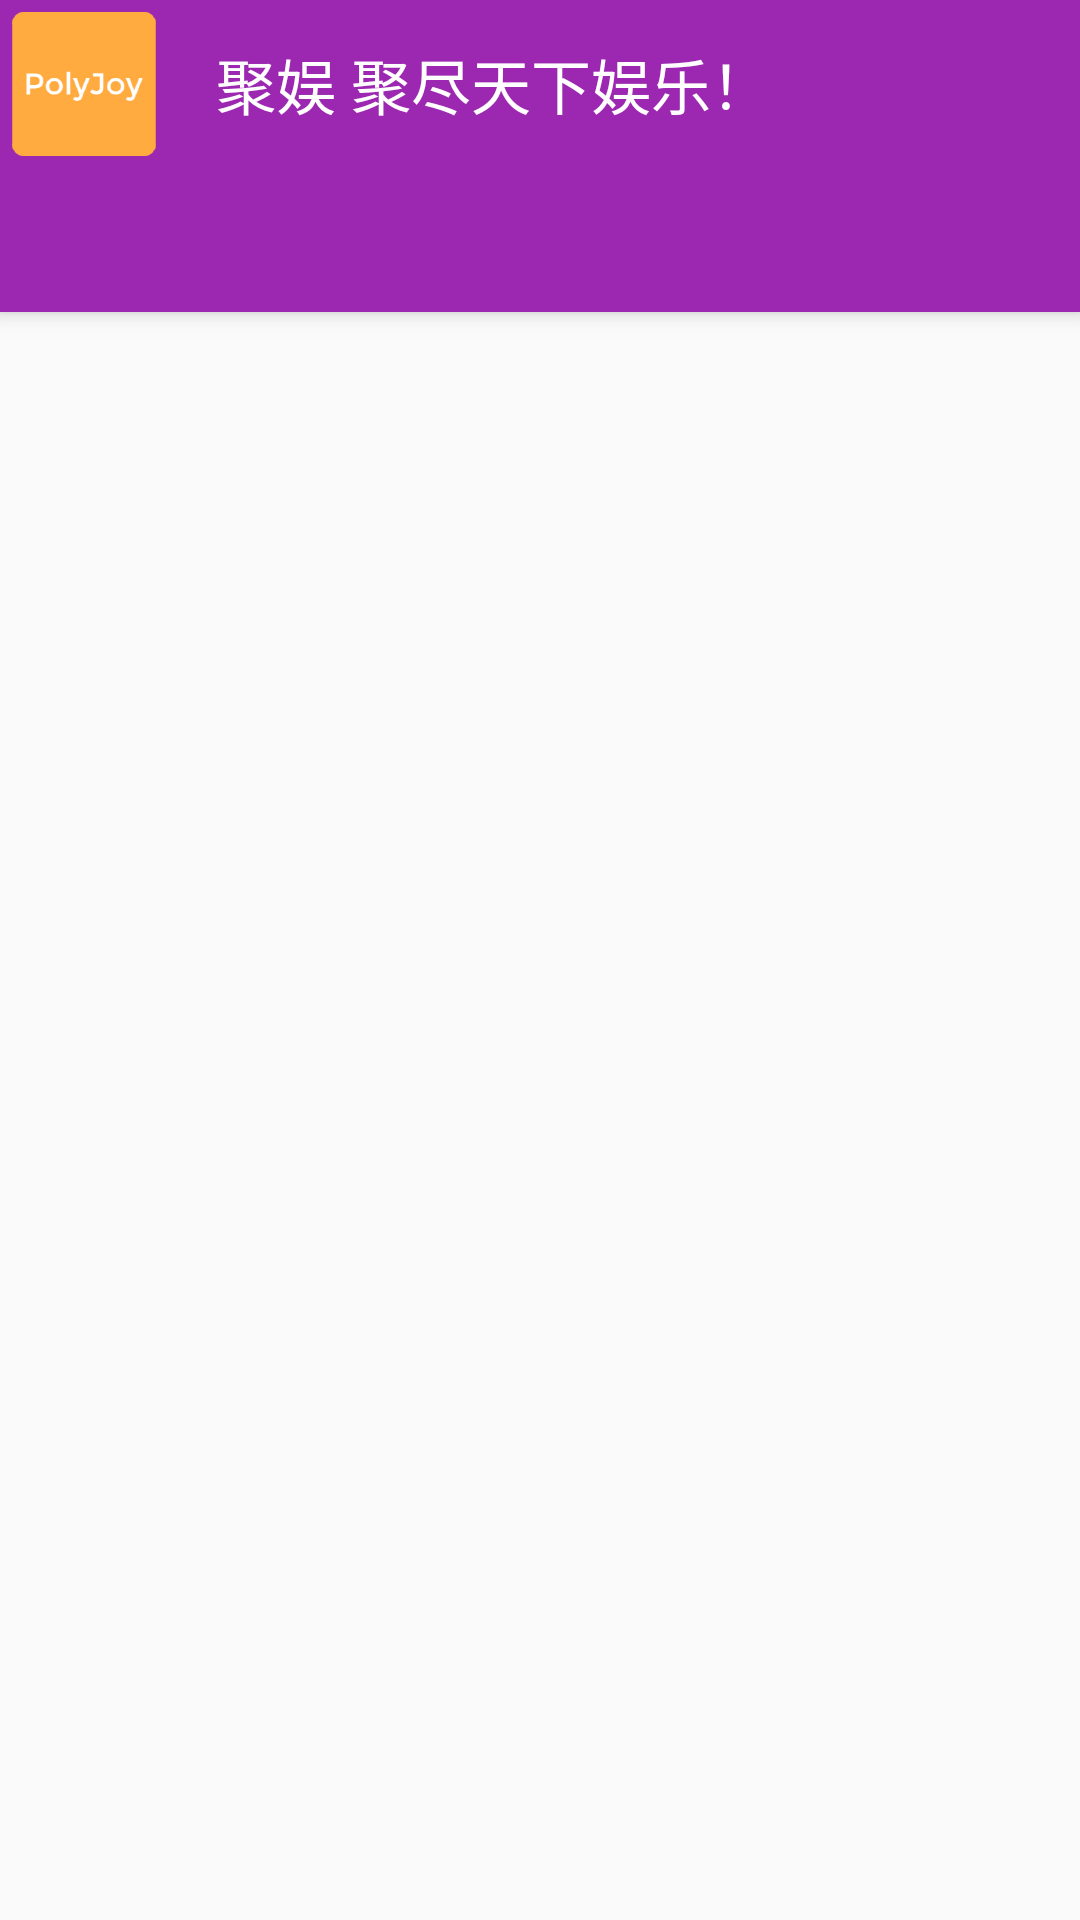

The Android layout XML behind this screen, and the referenced resources:
<!-- AndroidManifest.xml: application theme AppTheme -->
<!-- res/layout/fragment_joymain.xml -->
<?xml version="1.0" encoding="utf-8"?>
<android.support.design.widget.CoordinatorLayout xmlns:android="http://schemas.android.com/apk/res/android"
    xmlns:app="http://schemas.android.com/apk/res-auto"
    android:layout_width="match_parent"
    android:layout_height="match_parent"
    android:orientation="vertical">

    <android.support.design.widget.AppBarLayout
        android:layout_width="match_parent"
        android:layout_height="wrap_content"
        android:orientation="vertical">

        <android.support.v7.widget.Toolbar
            android:id="@+id/toolbar"
            android:layout_width="match_parent"
            android:layout_height="?attr/actionBarSize"
            android:background="@color/primary"
            app:navigationIcon="@mipmap/ic_logo"
            app:layout_scrollFlags="scroll|enterAlways"
            app:title="@string/app_title"
            app:titleTextColor="@color/white" />

        <LinearLayout
            android:layout_width="match_parent"
            android:layout_height="wrap_content" android:paddingRight="10dp"
            android:orientation="horizontal">

            <android.support.design.widget.TabLayout
                android:id="@+id/tabs"
                android:layout_width="0dp"
                android:layout_height="wrap_content"
                android:layout_weight="1"
                app:tabIndicatorColor="@color/white"
                app:tabSelectedTextColor="@color/white"
                app:tabTextColor="@color/tabsgray" />

            <ImageView
                android:id="@+id/iv_add_channel"
                android:layout_width="wrap_content"
                android:layout_height="wrap_content"
                android:layout_gravity="center"
                android:background="@drawable/ic_add_selector"
                android:foreground="?android:attr/selectableItemBackground"
                android:maxHeight="?attr/actionBarSize" />
        </LinearLayout>

    </android.support.design.widget.AppBarLayout>

    <android.support.v4.view.ViewPager
        android:id="@+id/vp_mainnews"
        app:layout_behavior="@string/appbar_scrolling_view_behavior"
        android:layout_width="match_parent"
        android:layout_height="match_parent" />
</android.support.design.widget.CoordinatorLayout>
<!-- resources referenced by this layout -->
<resources>
  <color name="primary">#9c27b0</color>
  <color name="tabsgray">#dcd8d8</color>
  <color name="white">#fff</color>
  <!-- drawable ic_add_selector (drawable) -->
  <?xml version="1.0" encoding="UTF-8"?>
  <selector xmlns:android="http://schemas.android.com/apk/res/android">
      <item android:drawable="@drawable/ic_add_normal" android:state_selected="false"/>
      <item android:drawable="@drawable/ic_add_selected" android:state_selected="true"/>
  </selector>
  <!-- mipmap ic_logo: png bitmap (mipmap-hdpi, 1911 bytes) -->
  <string name="app_title">聚娱 聚尽天下娱乐！</string>
  <style name="AppTheme" parent="AppTheme.Base" />
  <!-- drawable ic_add_selected: png bitmap (drawable-hdpi, 156 bytes) -->
  <style name="AppTheme.Base" parent="Theme.AppCompat.Light.NoActionBar">
          
          <item name="colorPrimary">@color/primary</item>
          <item name="colorPrimaryDark">@color/primaryDark</item>
          <item name="colorAccent">@color/accent</item>
      </style>
  <color name="primaryDark">#7b1fa2</color>
  <color name="accent">#ffab40</color>
</resources>
